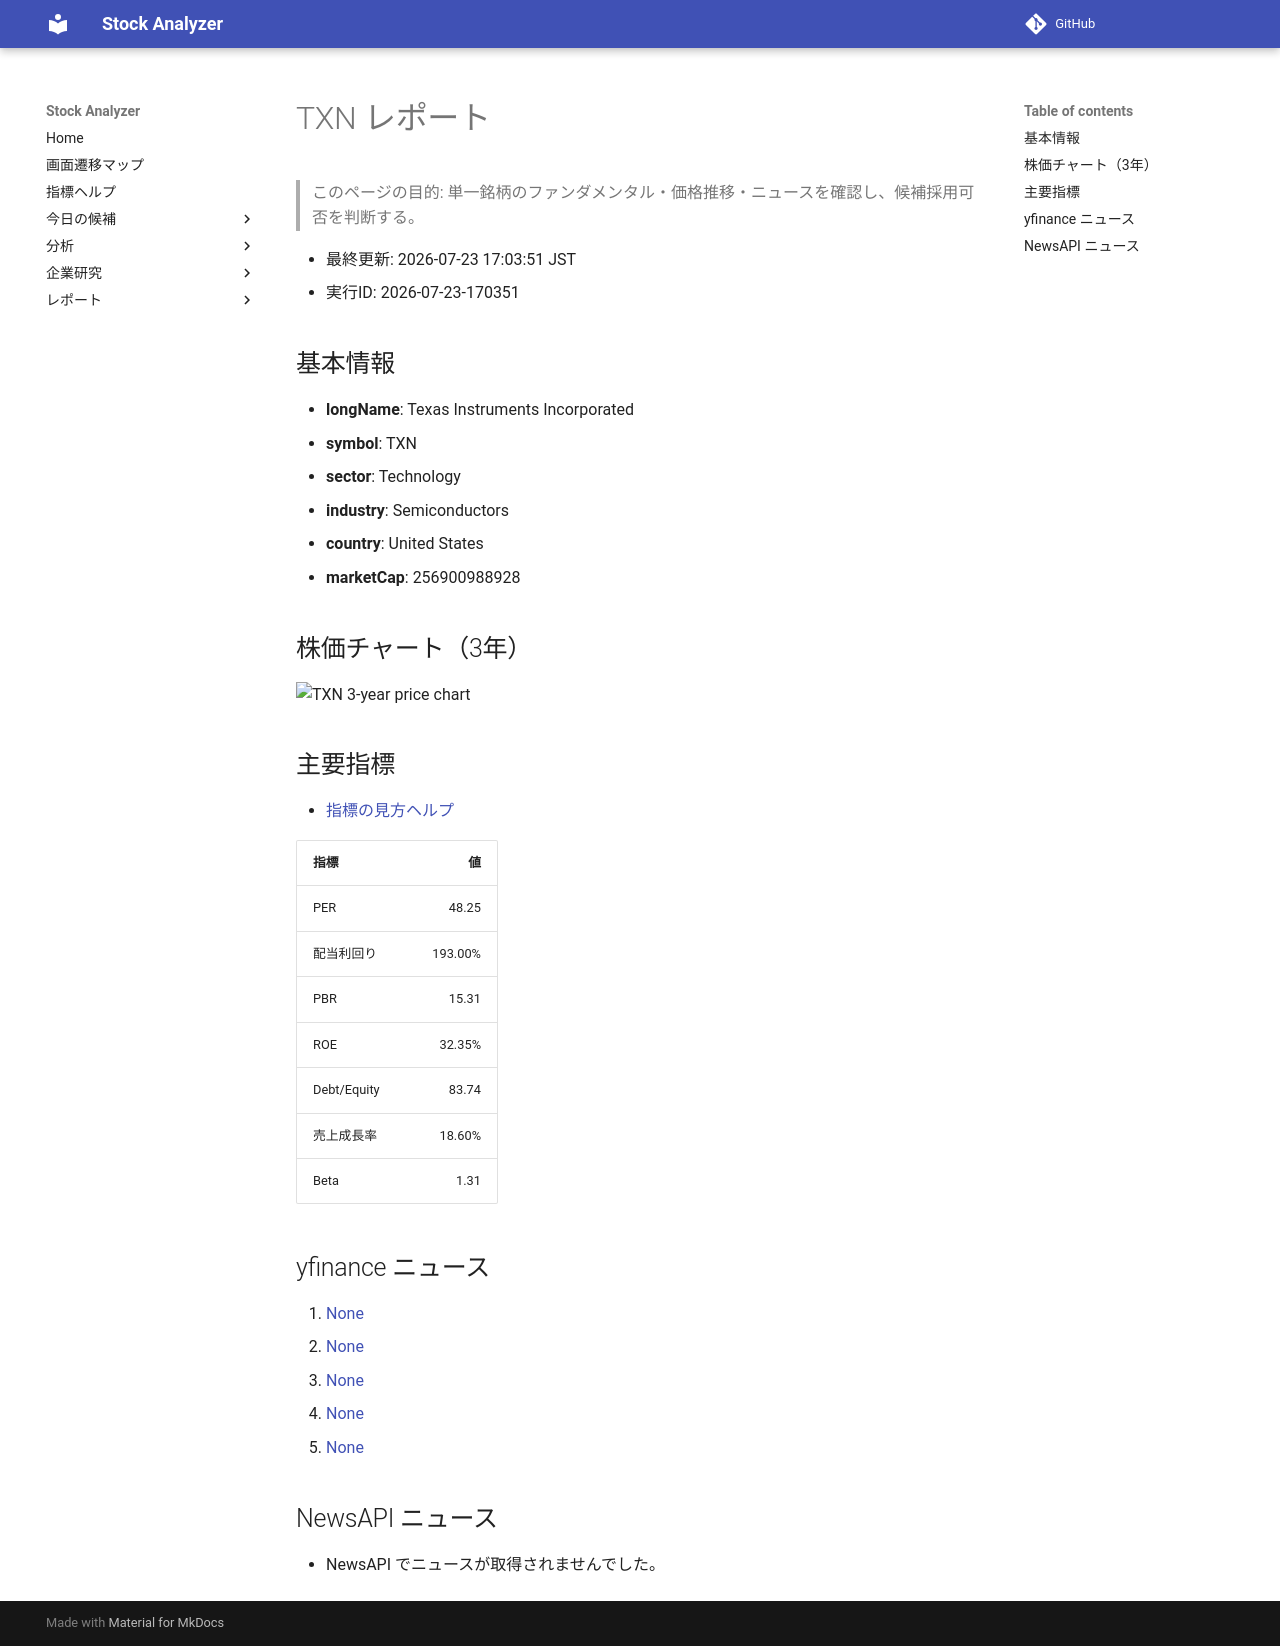

repository: Yumi-note/Making-APP · page: reports/2026-07-23/170351/TXN/index.html · generator: mkdocs

# TXN レポート

> このページの目的: 単一銘柄のファンダメンタル・価格推移・ニュースを確認し、候補採用可否を判断する。

- 最終更新: 2026-07-23 17:03:51 JST
- 実行ID: 2026-07-23-170351

## 基本情報

- **longName**: Texas Instruments Incorporated
- **symbol**: TXN
- **sector**: Technology
- **industry**: Semiconductors
- **country**: United States
- **marketCap**: 256900988928

## 株価チャート（3年）

![TXN 3-year price chart](TXN_3y.png)

## 主要指標

- [指標の見方ヘルプ](../../../../indicators.md)

| 指標 | 値 |
|---|---:|
| PER | 48.25 |
| 配当利回り | 193.00% |
| PBR | 15.31 |
| ROE | 32.35% |
| Debt/Equity | 83.74 |
| 売上成長率 | 18.60% |
| Beta | 1.31 |

## yfinance ニュース

1. [None](None)
2. [None](None)
3. [None](None)
4. [None](None)
5. [None](None)

## NewsAPI ニュース

- NewsAPI でニュースが取得されませんでした。
